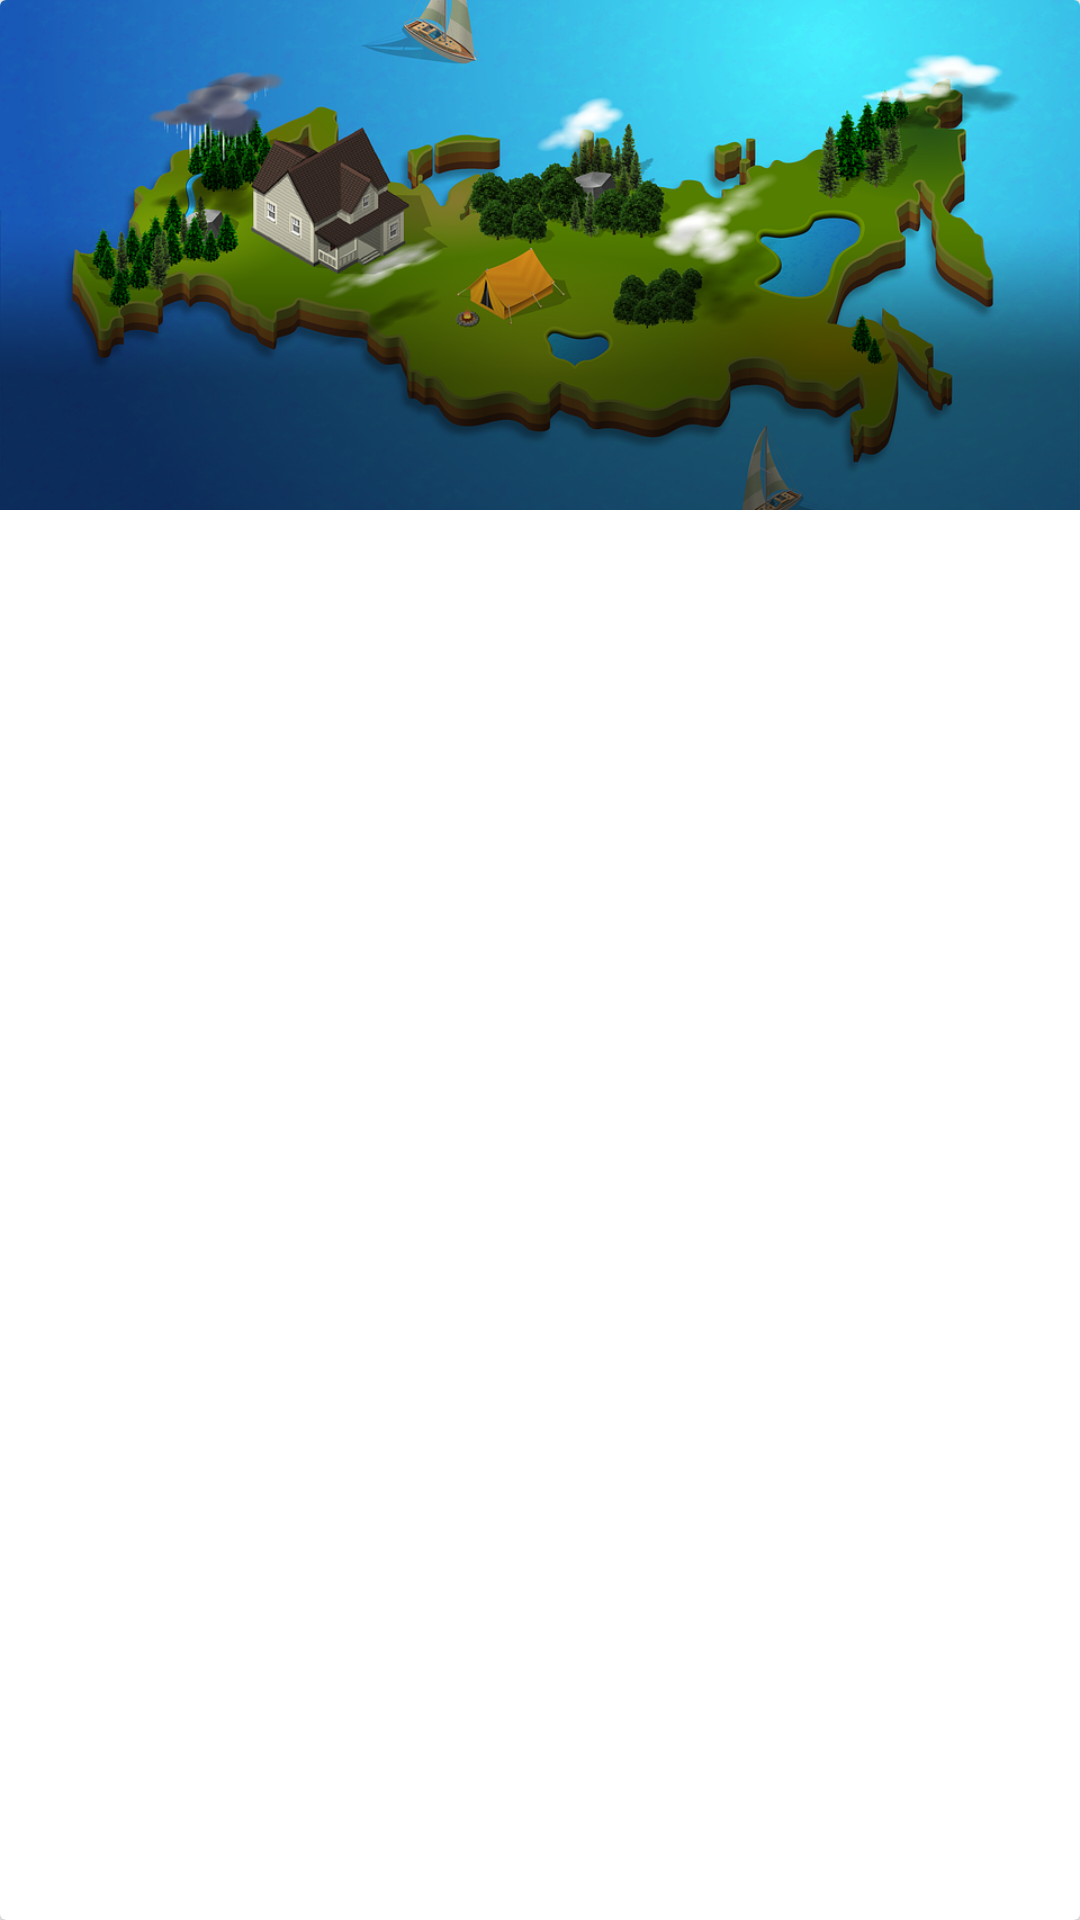

Layout XML and referenced resources for this Android screen:
<!-- AndroidManifest.xml: application theme AppTheme -->
<!-- res/layout/adapter_travel_plan.xml -->
<?xml version="1.0" encoding="utf-8"?>
<android.support.v7.widget.CardView xmlns:android="http://schemas.android.com/apk/res/android"
    xmlns:card_view="http://schemas.android.com/apk/res-auto"
    android:id="@+id/cardlist_item"
    android:layout_width="match_parent"
    android:layout_height="wrap_content"
    android:layout_marginLeft="5dp"
    android:layout_marginRight="5dp"
    android:layout_marginBottom="30dp"
    android:layout_marginTop="5dp"
    android:foreground="?android:attr/selectableItemBackground"
    android:orientation="horizontal"
    card_view:cardCornerRadius="2dp"
    card_view:cardElevation="@dimen/cardview_default_elevation">

    <LinearLayout
        android:layout_width="match_parent"
        android:layout_height="wrap_content"
        android:orientation="vertical">
        <FrameLayout
            android:layout_width="match_parent"
            android:layout_height="170dp">
            <ImageView
                android:id="@+id/image"
                android:layout_width="match_parent"
                android:layout_height="170dp"
                android:src="@drawable/benner3"
                android:scaleType="centerCrop"/>

            <LinearLayout
                android:layout_width="match_parent"
                android:layout_height="100dp"
                android:layout_gravity="bottom"
                android:background="@drawable/opa_blk"
                android:orientation="horizontal">
                <LinearLayout
                    android:layout_width="match_parent"
                    android:layout_height="match_parent"
                    android:layout_weight="1"
                    android:orientation="vertical">
                    <TextView
                        android:id="@+id/title"
                        android:layout_width="match_parent"
                        android:layout_height="wrap_content"
                        android:layout_marginLeft="5dp"
                        android:layout_marginRight="5dp"
                        android:layout_marginTop="45dp"
                        android:textColor="@color/white"
                        android:textSize="22dp"
                        android:textStyle="bold"/>
                    <TextView
                        android:id="@+id/day"
                        android:layout_width="match_parent"
                        android:layout_height="wrap_content"
                        android:layout_marginLeft="5dp"
                        android:layout_marginRight="5dp"
                        android:layout_marginBottom="5dp"
                        android:textColor="@color/white"
                        android:textSize="18dp"/>
                </LinearLayout>
                <ImageView
                    android:layout_weight="10"
                    android:layout_width="match_parent"
                    android:layout_height="match_parent"
                    android:src="@drawable/ic_keyboard_arrow_right_white_48dp"/>
            </LinearLayout>

        </FrameLayout>
    </LinearLayout>

</android.support.v7.widget.CardView>
<!-- resources referenced by this layout -->
<resources>
  <color name="white">#ffffff</color>
  <!-- drawable benner3: png bitmap (drawable, 563438 bytes) -->
  <!-- drawable opa_blk: png bitmap (drawable, 47626 bytes) -->
  <style name="AppTheme" parent="Theme.AppCompat.Light.DarkActionBar">
          
          <item name="colorPrimary">@color/colorPrimary</item>
          <item name="colorPrimaryDark">@color/colorPrimaryDark</item>
          <item name="colorAccent">@color/colorAccent</item>
      </style>
  <color name="colorPrimary">#03a9f4</color>
  <color name="colorPrimaryDark">#2196f3</color>
  <color name="colorAccent">#03a9f4</color>
</resources>
